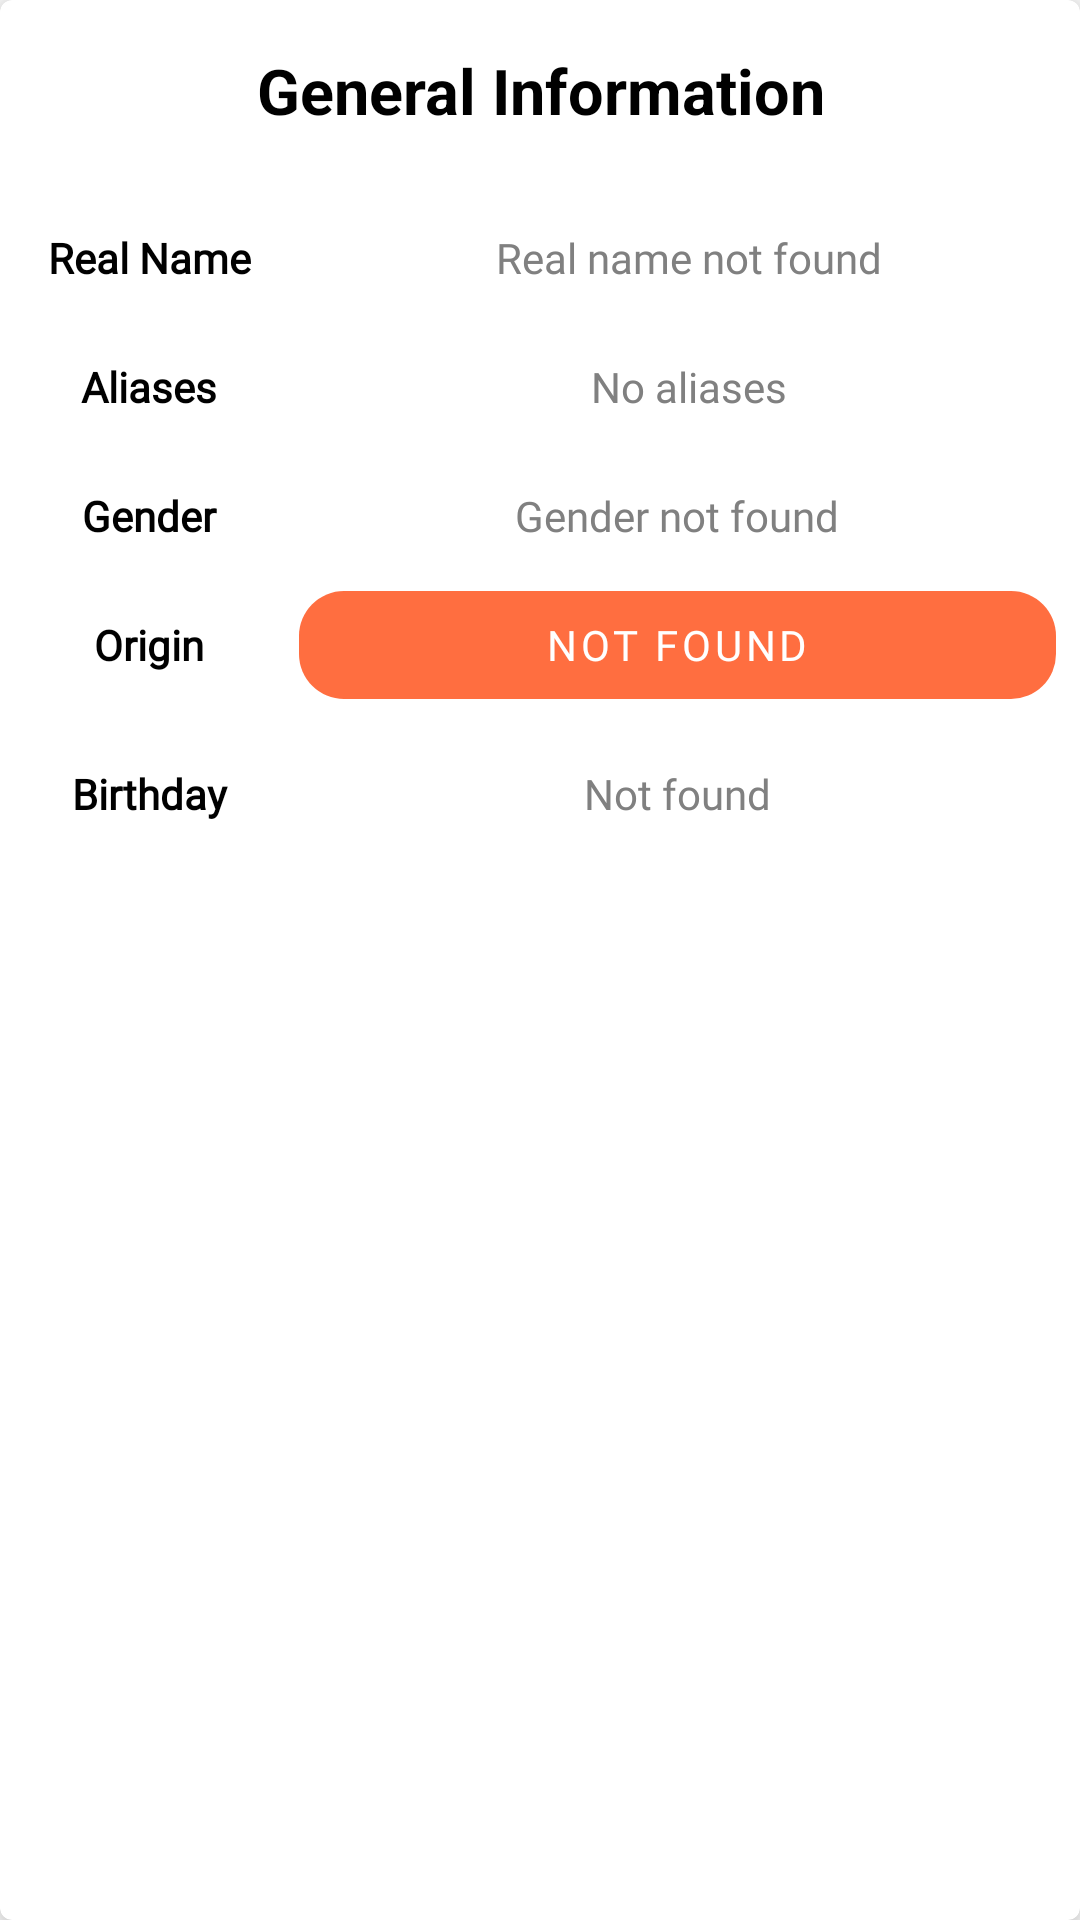

Write the Android layout XML for this screen, with the resource values it uses.
<!-- AndroidManifest.xml: application theme LightTheme -->
<!-- res/layout/character_general_info.xml -->
<?xml version="1.0" encoding="utf-8"?>
<com.google.android.material.card.MaterialCardView xmlns:android="http://schemas.android.com/apk/res/android"
    xmlns:app="http://schemas.android.com/apk/res-auto"
    android:id="@+id/character_general_info_parent"
    android:layout_width="match_parent"
    android:layout_height="wrap_content"
    android:layout_margin="8dp"
    android:orientation="vertical"
    app:cardBackgroundColor="?attr/cardBackgroundColor"
    app:cardCornerRadius="4dp"
    app:cardElevation="8dp">

    <RelativeLayout
        android:layout_width="match_parent"
        android:layout_height="wrap_content">

        <TextView
            android:id="@+id/character_gi_title"
            android:layout_width="wrap_content"
            android:layout_height="wrap_content"
            android:layout_centerHorizontal="true"
            android:layout_margin="16dp"
            android:text="@string/General_Information"
            android:textAlignment="center"
            android:textColor="?attr/headingTextColor"
            android:textSize="21sp"
            android:textStyle="bold" />

        <TextView
            android:id="@+id/character_gi_real_name_title"
            android:layout_width="wrap_content"
            android:layout_height="wrap_content"
            android:layout_below="@id/character_gi_title"
            android:layout_alignParentStart="true"
            android:layout_margin="8dp"
            android:fontFamily="@font/open_sans"
            android:padding="8dp"
            android:text="@string/Real_Name"
            android:textAlignment="center"
            android:textColor="?attr/headingTextColor"
            android:textStyle="bold" />

        <TextView
            android:id="@+id/character_gi_real_name"
            android:layout_width="wrap_content"
            android:layout_height="wrap_content"
            android:layout_alignBaseline="@id/character_gi_real_name_title"
            android:layout_alignTop="@+id/character_gi_real_name_title"
            android:layout_alignParentEnd="true"
            android:layout_margin="8dp"
            android:layout_toEndOf="@+id/character_gi_real_name_title"
            android:fontFamily="@font/open_sans"
            android:padding="8dp"
            android:text="@string/Real_name_not_found"
            android:textAlignment="center"
            android:textColor="?attr/textColor" />

        <TextView
            android:id="@+id/character_gi_aliases_title"
            android:layout_width="wrap_content"
            android:layout_height="wrap_content"
            android:layout_below="@id/character_gi_real_name"
            android:layout_alignStart="@+id/character_gi_real_name_title"
            android:layout_alignEnd="@+id/character_gi_real_name_title"
            android:layout_marginBottom="8dp"
            android:fontFamily="@font/open_sans"
            android:padding="8dp"
            android:text="@string/Aliases"
            android:textAlignment="center"
            android:textColor="?attr/headingTextColor"
            android:textStyle="bold" />

        <TextView
            android:id="@+id/character_gi_aliases"
            android:layout_width="wrap_content"
            android:layout_height="wrap_content"
            android:layout_below="@+id/character_gi_real_name"
            android:layout_alignBaseline="@id/character_gi_aliases_title"
            android:layout_alignTop="@id/character_gi_aliases_title"
            android:layout_alignParentEnd="true"
            android:layout_marginStart="8dp"
            android:layout_marginEnd="8dp"
            android:layout_marginBottom="8dp"
            android:layout_toEndOf="@+id/character_gi_real_name_title"
            android:fontFamily="@font/open_sans"
            android:gravity="bottom"
            android:padding="8dp"
            android:text="No aliases"
            android:textAlignment="center"
            android:textColor="?attr/textColor" />

        <TextView
            android:id="@+id/character_gi_gender_title"
            android:layout_width="wrap_content"
            android:layout_height="wrap_content"
            android:layout_below="@id/character_gi_aliases"
            android:layout_alignStart="@id/character_gi_aliases_title"
            android:layout_alignEnd="@id/character_gi_aliases_title"
            android:layout_marginBottom="8dp"
            android:fontFamily="@font/open_sans"
            android:padding="8dp"
            android:text="@string/gender"
            android:textAlignment="center"
            android:textColor="?attr/headingTextColor"
            android:textStyle="bold" />

        <TextView
            android:id="@+id/character_gi_gender"
            android:layout_width="wrap_content"
            android:layout_height="wrap_content"
            android:layout_below="@+id/character_gi_aliases"
            android:layout_alignBaseline="@id/character_gi_gender_title"
            android:layout_alignTop="@id/character_gi_gender_title"
            android:layout_alignParentEnd="true"
            android:layout_marginStart="8dp"
            android:layout_marginEnd="8dp"
            android:layout_marginBottom="8dp"
            android:layout_toEndOf="@+id/character_gi_gender_title"
            android:fontFamily="@font/open_sans"
            android:gravity="bottom"
            android:padding="8dp"
            android:text="Gender not found"
            android:textAlignment="center"
            android:textColor="?attr/textColor" />

        <TextView
            android:id="@+id/character_gi_origin_title"
            android:layout_width="wrap_content"
            android:layout_height="wrap_content"
            android:layout_below="@id/character_gi_gender"
            android:layout_alignStart="@id/character_gi_gender_title"
            android:layout_alignEnd="@id/character_gi_gender_title"
            android:layout_marginBottom="8dp"
            android:fontFamily="@font/open_sans"
            android:padding="8dp"
            android:text="@string/Origin"
            android:textAlignment="center"
            android:textColor="?attr/headingTextColor"
            android:textStyle="bold" />

        <com.google.android.material.button.MaterialButton
            android:id="@+id/character_gi_origin"
            android:layout_width="wrap_content"
            android:layout_height="wrap_content"
            android:layout_below="@+id/character_gi_gender"
            style="@style/Widget.MaterialComponents.Button.UnelevatedButton"
            android:layout_alignBaseline="@id/character_gi_origin_title"
            android:layout_alignTop="@id/character_gi_origin_title"
            android:layout_alignParentEnd="true"
            android:layout_marginStart="8dp"
            android:layout_marginEnd="8dp"
            android:layout_marginBottom="8dp"
            android:layout_toEndOf="@+id/character_gi_origin_title"
            android:clickable="true"
            android:fontFamily="@font/open_sans"
            android:padding="8dp"
            android:text="@string/not_found"
            android:textAlignment="center"
            app:cornerRadius="15dp" />

        <TextView
            android:id="@+id/character_gi_birth_title"
            android:layout_width="wrap_content"
            android:layout_height="wrap_content"
            android:layout_below="@id/character_gi_origin"
            android:layout_alignStart="@id/character_gi_origin_title"
            android:layout_alignEnd="@id/character_gi_origin_title"
            android:layout_marginBottom="8dp"
            android:fontFamily="@font/open_sans"
            android:padding="8dp"
            android:text="@string/Birthday"
            android:textAlignment="center"
            android:textColor="?attr/headingTextColor"
            android:textStyle="bold" />

        <TextView
            android:id="@+id/character_gi_birth"
            android:layout_width="wrap_content"
            android:layout_height="wrap_content"
            android:layout_below="@+id/character_gi_origin"
            android:layout_alignBaseline="@id/character_gi_birth_title"
            android:layout_alignTop="@id/character_gi_birth_title"
            android:layout_alignParentEnd="true"
            android:layout_marginStart="8dp"
            android:layout_marginEnd="8dp"
            android:layout_marginBottom="8dp"
            android:layout_toEndOf="@+id/character_gi_birth_title"
            android:fontFamily="@font/open_sans"
            android:gravity="bottom"
            android:padding="8dp"
            android:text="@string/not_found"
            android:textAlignment="center"
            android:textColor="?attr/textColor" />

    </RelativeLayout>

</com.google.android.material.card.MaterialCardView>
<!-- resources referenced by this layout -->
<resources>
  <string name="Aliases">Aliases</string>
  <string name="Birthday">Birthday</string>
  <string name="General_Information">General Information</string>
  <string name="Origin">Origin</string>
  <string name="Real_Name">Real Name</string>
  <string name="Real_name_not_found">Real name not found</string>
  <string name="gender">Gender</string>
  <string name="not_found">Not found</string>
  <style name="LightTheme" parent="LightTheme.Common" />
  <style name="LightTheme.Common" parent="Theme.MaterialComponents.Light.NoActionBar">
          
          <item name="colorPrimary">@color/colorAccent</item>
          <item name="colorPrimaryDark">@color/colorPrimaryDark</item>
          <item name="colorAccent">@color/colorAccent</item>
          <item name="textColor">#808080</item>
          <item name="headingTextColor">@color/black</item>
          <item name="textHintColor">#9e9e9e</item>
          <item name="backgroundColor">@color/white</item>
          <item name="toolbarColor">@color/white</item>
          <item name="cardBackgroundColor">@color/white</item>
          <item name="android:statusBarColor">@color/white</item>
          <item name="disabledColor">#616161</item>
          <item name="colorControlNormal">@color/colorAccent</item>
          <item name="colorControlHighlight">#75ff6e40</item>
          <item name="android:homeAsUpIndicator">@drawable/ic_arrow_back_24dp</item>
      </style>
  <color name="colorAccent">#ff6e40</color>
  <color name="colorPrimaryDark">#c9bc1f</color>
  <color name="black">#000000</color>
  <color name="white">#FFFFFF</color>
  <!-- drawable ic_arrow_back_24dp: png bitmap (drawable-hdpi, 214 bytes) -->
</resources>
